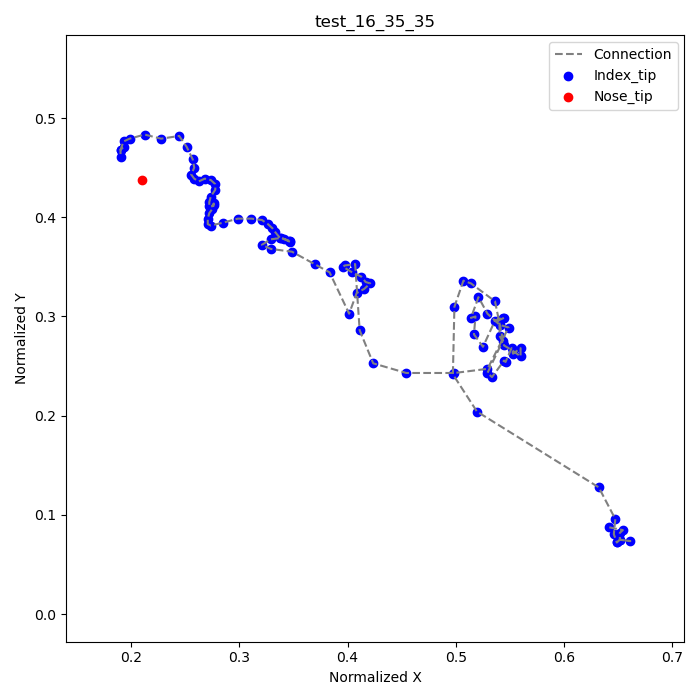

The table this chart was drawn from, first rows:
frame, index_tip_x, index_tip_y, nose_tip_x, nose_tip_y
1, 0.6417, 0.0875, 0.2097, 0.4375
2, 0.6542, 0.08472, , 
3, 0.6514, 0.08194, , 
4, 0.6514, 0.075, , 
5, 0.6611, 0.07361, , 
6, 0.6514, 0.075, , 
7, 0.6486, 0.07222, , 
8, 0.6486, 0.07222, , 
9, 0.6458, 0.08056, , 
10, 0.6472, 0.09583, , 
11, 0.6319, 0.1278, , 
13, 0.5194, 0.2042, , 
14, 0.4972, 0.2417, , 
15, 0.4986, 0.3097, , 
16, 0.5069, 0.3361, , 
17, 0.5139, 0.3333, , 
18, 0.5361, 0.3153, , 
19, 0.5444, 0.2708, , 
20, 0.5528, 0.2653, , 
21, 0.5597, 0.2597, , 
22, 0.5597, 0.2681, , 
23, 0.5528, 0.2625, , 
24, 0.5514, 0.2681, , 
25, 0.5458, 0.2542, , 
26, 0.5444, 0.2556, , 
27, 0.5333, 0.2389, , 
28, 0.5292, 0.2431, , 
29, 0.5431, 0.275, , 
30, 0.5403, 0.2806, , 
31, 0.5403, 0.2917, , 
32, 0.5389, 0.2958, , 
33, 0.5444, 0.2986, , 
34, 0.5431, 0.2986, , 
35, 0.5361, 0.2958, , 
36, 0.525, 0.2694, , 
37, 0.5167, 0.2819, , 
38, 0.5181, 0.3, , 
39, 0.5139, 0.2986, , 
40, 0.5208, 0.3194, , 
41, 0.5292, 0.3028, , 
42, 0.5403, 0.2917, , 
43, 0.5486, 0.2889, , 
44, 0.5292, 0.2472, , 
45, 0.4986, 0.2431, , 
46, 0.4542, 0.2431, , 
47, 0.4236, 0.2528, , 
48, 0.4111, 0.2861, , 
49, 0.4069, 0.3528, , 
50, 0.3972, 0.3514, , 
51, 0.3958, 0.35, , 
52, 0.4042, 0.3444, , 
53, 0.4125, 0.3403, , 
54, 0.4167, 0.3347, , 
55, 0.4208, 0.3333, , 
56, 0.4153, 0.3278, , 
57, 0.4083, 0.3236, , 
58, 0.4014, 0.3028, , 
59, 0.3833, 0.3444, , 
60, 0.3694, 0.3528, , 
61, 0.3486, 0.3653, , 
... 46 more rows
